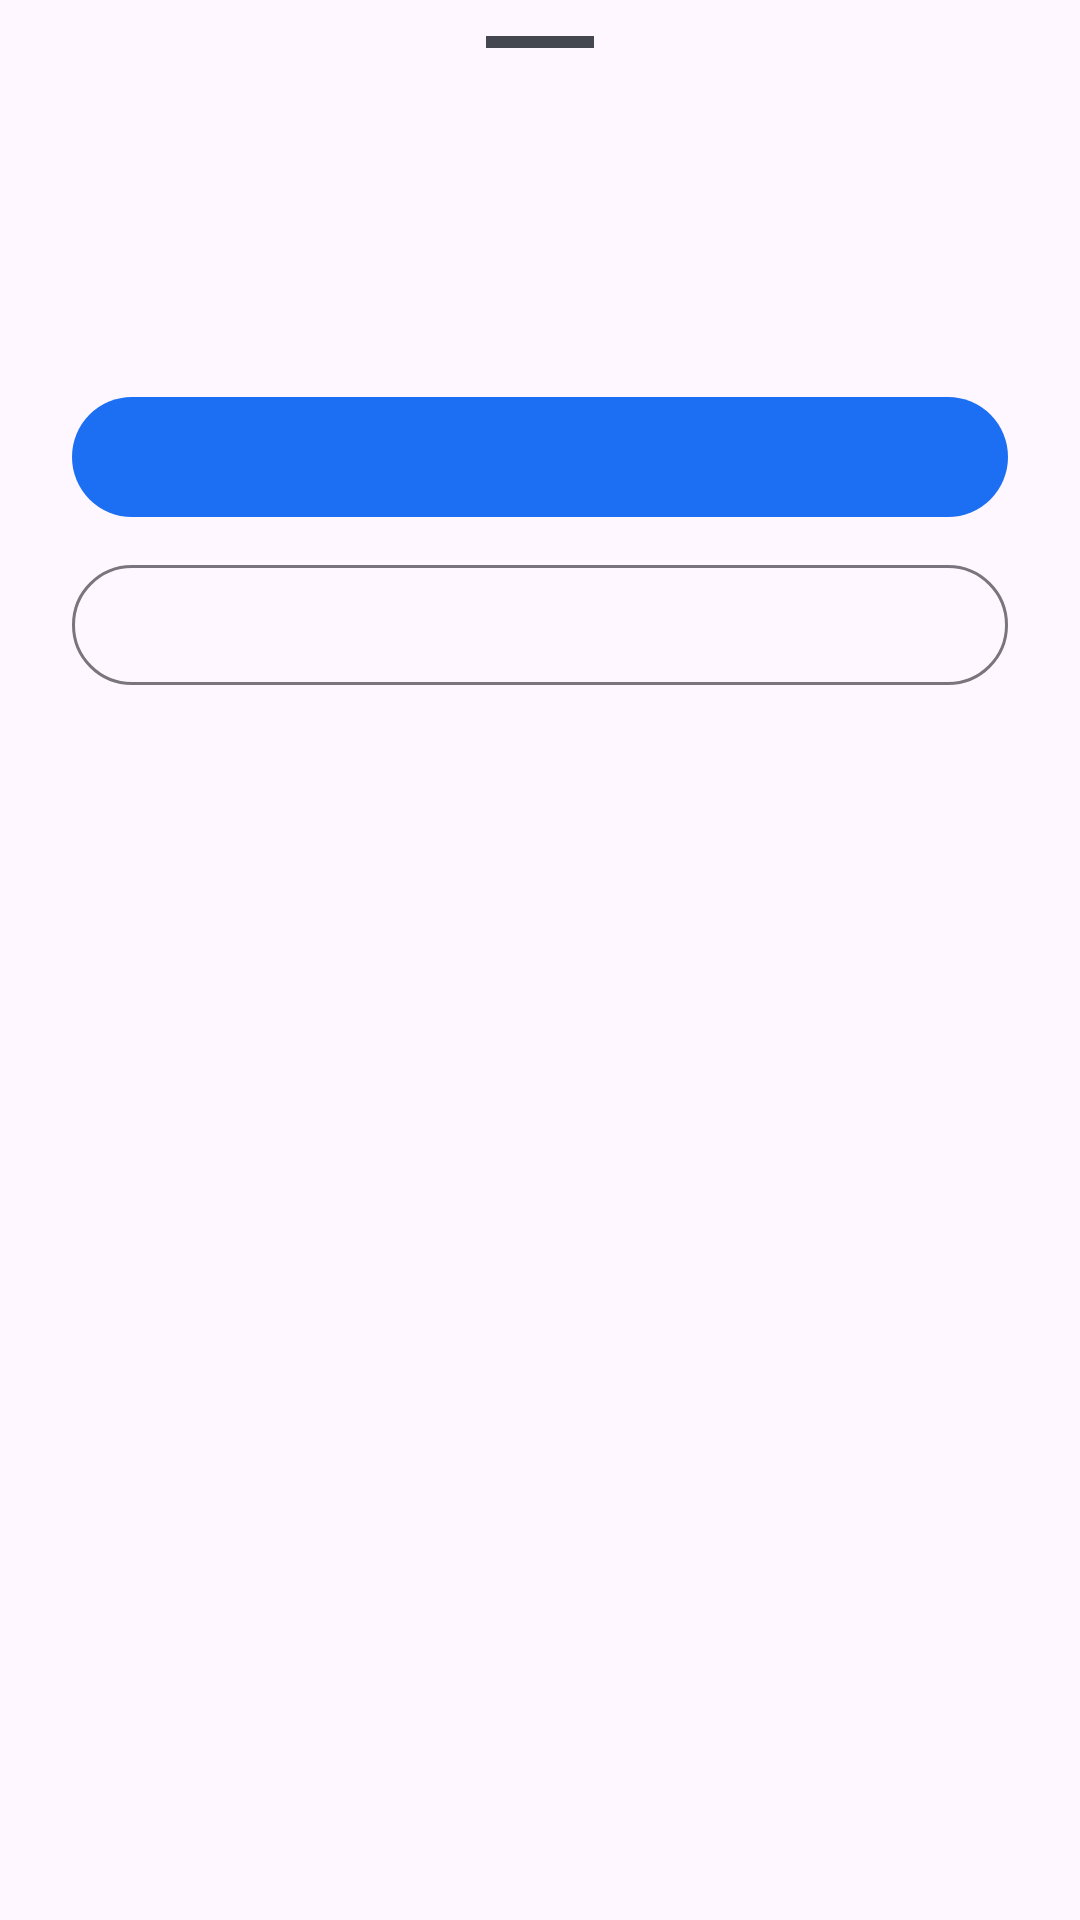

Here is an Android app screen rendered from its layout file. Give the layout XML and the strings, colors and styles it references.
<!-- AndroidManifest.xml: application theme Theme.UniversalInstaller -->
<!-- res/layout/bottom_sheet_confirm.xml -->
<?xml version="1.0" encoding="utf-8"?>
<LinearLayout xmlns:android="http://schemas.android.com/apk/res/android"
    android:layout_width="match_parent"
    android:layout_height="wrap_content"
    android:orientation="vertical">

    <View
        android:layout_width="36dp"
        android:layout_height="4dp"
        android:layout_gravity="center_horizontal"
        android:layout_marginTop="12dp"
        android:background="?attr/colorSurfaceVariant"
        android:backgroundTint="?attr/colorOnSurfaceVariant" />

    <androidx.core.widget.NestedScrollView
        android:layout_width="match_parent"
        android:layout_height="wrap_content">

        <LinearLayout
            android:layout_width="match_parent"
            android:layout_height="wrap_content"
            android:orientation="vertical"
            android:paddingStart="24dp"
            android:paddingEnd="24dp"
            android:paddingTop="20dp"
            android:paddingBottom="24dp">

            <TextView
                android:id="@+id/text_title"
                android:layout_width="match_parent"
                android:layout_height="wrap_content"
                android:textAppearance="@style/TextAppearance.Material3.TitleLarge"
                android:layout_marginBottom="16dp" />

            <LinearLayout
                android:id="@+id/layout_app_info"
                android:layout_width="match_parent"
                android:layout_height="wrap_content"
                android:orientation="horizontal"
                android:layout_marginBottom="20dp"
                android:visibility="gone">

                <ImageView
                    android:id="@+id/image_app_icon"
                    android:layout_width="48dp"
                    android:layout_height="48dp"
                    android:layout_marginEnd="16dp"
                    android:contentDescription="@string/app_icon_desc" />

                <LinearLayout
                    android:layout_width="0dp"
                    android:layout_height="wrap_content"
                    android:layout_weight="1"
                    android:orientation="vertical"
                    android:gravity="center_vertical">

                    <TextView
                        android:id="@+id/text_app_label"
                        android:layout_width="wrap_content"
                        android:layout_height="wrap_content"
                        android:textAppearance="@style/TextAppearance.Material3.TitleMedium" />

                    <TextView
                        android:id="@+id/text_package_name"
                        android:layout_width="wrap_content"
                        android:layout_height="wrap_content"
                        android:textAppearance="@style/TextAppearance.Material3.BodySmall"
                        android:textColor="?attr/colorOnSurfaceVariant"
                        android:layout_marginTop="2dp" />

                    <TextView
                        android:id="@+id/text_version_info"
                        android:layout_width="wrap_content"
                        android:layout_height="wrap_content"
                        android:textAppearance="@style/TextAppearance.Material3.LabelMedium"
                        android:textColor="?attr/colorPrimary"
                        android:layout_marginTop="4dp" />

                    <TextView
                        android:id="@+id/text_sdk_info"
                        android:layout_width="wrap_content"
                        android:layout_height="wrap_content"
                        android:textAppearance="@style/TextAppearance.Material3.LabelSmall"
                        android:textColor="?attr/colorOnSurfaceVariant"
                        android:layout_marginTop="2dp" />

                </LinearLayout>
            </LinearLayout>

            <TextView
                android:id="@+id/text_message"
                android:layout_width="match_parent"
                android:layout_height="wrap_content"
                android:textAppearance="@style/TextAppearance.Material3.BodyMedium"
                android:layout_marginBottom="28dp" />

            <LinearLayout
                android:id="@+id/layout_progress"
                android:layout_width="match_parent"
                android:layout_height="wrap_content"
                android:orientation="vertical"
                android:layout_marginBottom="20dp"
                android:visibility="gone">

                <TextView
                    android:id="@+id/text_progress_status"
                    android:layout_width="match_parent"
                    android:layout_height="wrap_content"
                    android:textAppearance="@style/TextAppearance.Material3.BodyMedium"
                    android:layout_marginBottom="8dp" />

                <com.google.android.material.progressindicator.LinearProgressIndicator
                    android:id="@+id/progress_install"
                    android:layout_width="match_parent"
                    android:layout_height="wrap_content"
                    android:indeterminate="true" />

            </LinearLayout>

            <com.google.android.material.button.MaterialButton
                android:id="@+id/btn_positive"
                android:layout_width="match_parent"
                android:layout_height="wrap_content"
                android:layout_marginBottom="8dp" />

            <com.google.android.material.button.MaterialButton
                android:id="@+id/btn_negative"
                style="@style/Widget.Material3.Button.OutlinedButton"
                android:layout_width="match_parent"
                android:layout_height="wrap_content" />

        </LinearLayout>
    </androidx.core.widget.NestedScrollView>

</LinearLayout>
<!-- resources referenced by this layout -->
<resources>
  <string name="app_icon_desc">App icon</string>
  <style name="Theme.UniversalInstaller" parent="Theme.Material3.DayNight.NoActionBar">
          <item name="colorPrimary">@color/primary</item>
          <item name="colorOnPrimary">@color/on_primary</item>
          <item name="colorPrimaryContainer">@color/primary_container</item>
          <item name="colorOnPrimaryContainer">@color/on_primary_container</item>
          <item name="colorSurface">@color/surface</item>
          <item name="colorOnSurface">@color/on_surface</item>
          <item name="colorSurfaceVariant">@color/surface_variant</item>
          <item name="colorOnSurfaceVariant">@color/on_surface_variant</item>
          <item name="android:statusBarColor">@color/surface</item>
          <item name="android:navigationBarColor">@color/surface</item>
          <item name="android:windowLightStatusBar">true</item>
          
          <item name="android:windowActivityTransitions">true</item>
          <item name="android:windowContentTransitions">true</item>
      </style>
  <color name="primary">#1C6EF2</color>
  <color name="on_primary">#FFFFFF</color>
  <color name="primary_container">#D8E2FF</color>
  <color name="on_primary_container">#001452</color>
  <color name="surface">#F8F9FF</color>
  <color name="on_surface">#191C21</color>
  <color name="surface_variant">#E1E2EC</color>
  <color name="on_surface_variant">#44474F</color>
</resources>
